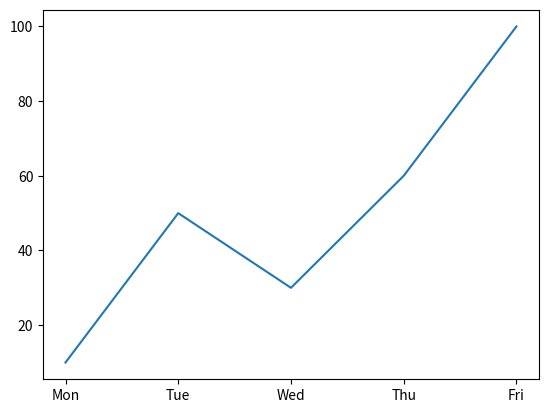
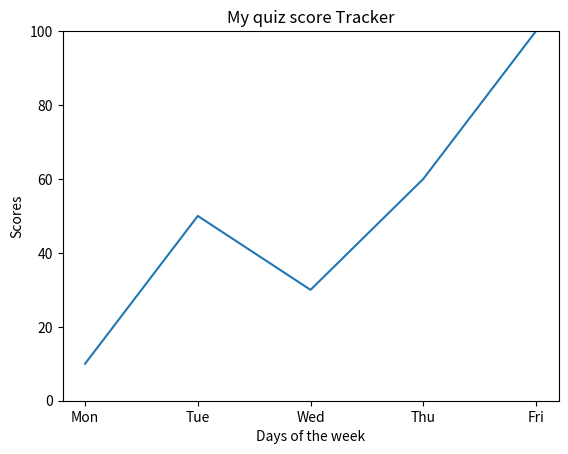
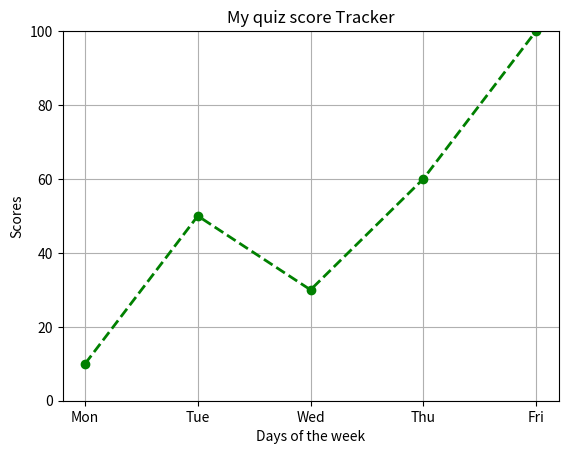
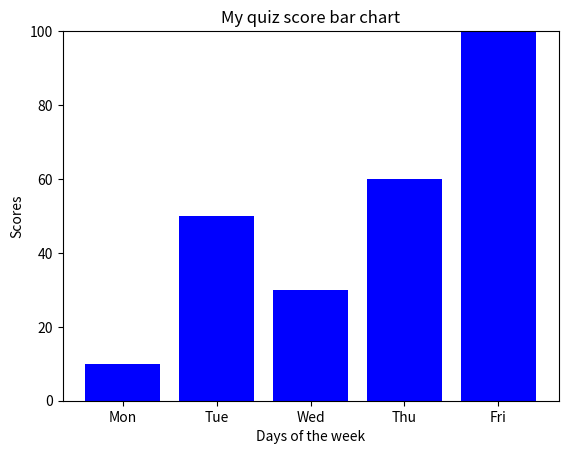

The script that saved these images, in order:
import matplotlib.pyplot as plt


days  =  ['Mon', 'Tue', 'Wed', 'Thu', 'Fri']
scores  =  [10, 50, 30, 60, 100]

plt.plot(days, scores)
plt.show()

plt.plot(days, scores)
plt.title('My quiz score Tracker')
plt.xlabel('Days of the week')
plt.ylabel('Scores')
plt.ylim(0, 100)
plt.show()

plt.plot(days, scores, color='green', marker='o', linestyle='dashed', linewidth=2)
plt.title('My quiz score Tracker')
plt.xlabel('Days of the week')
plt.ylabel('Scores')
plt.grid(True)
plt.ylim(0, 100)
plt.show()

plt.bar(days, scores, color='blue')
plt.title('My quiz score bar chart')
plt.xlabel('Days of the week')
plt.ylabel('Scores')
plt.ylim(0, 100)
plt.show()
